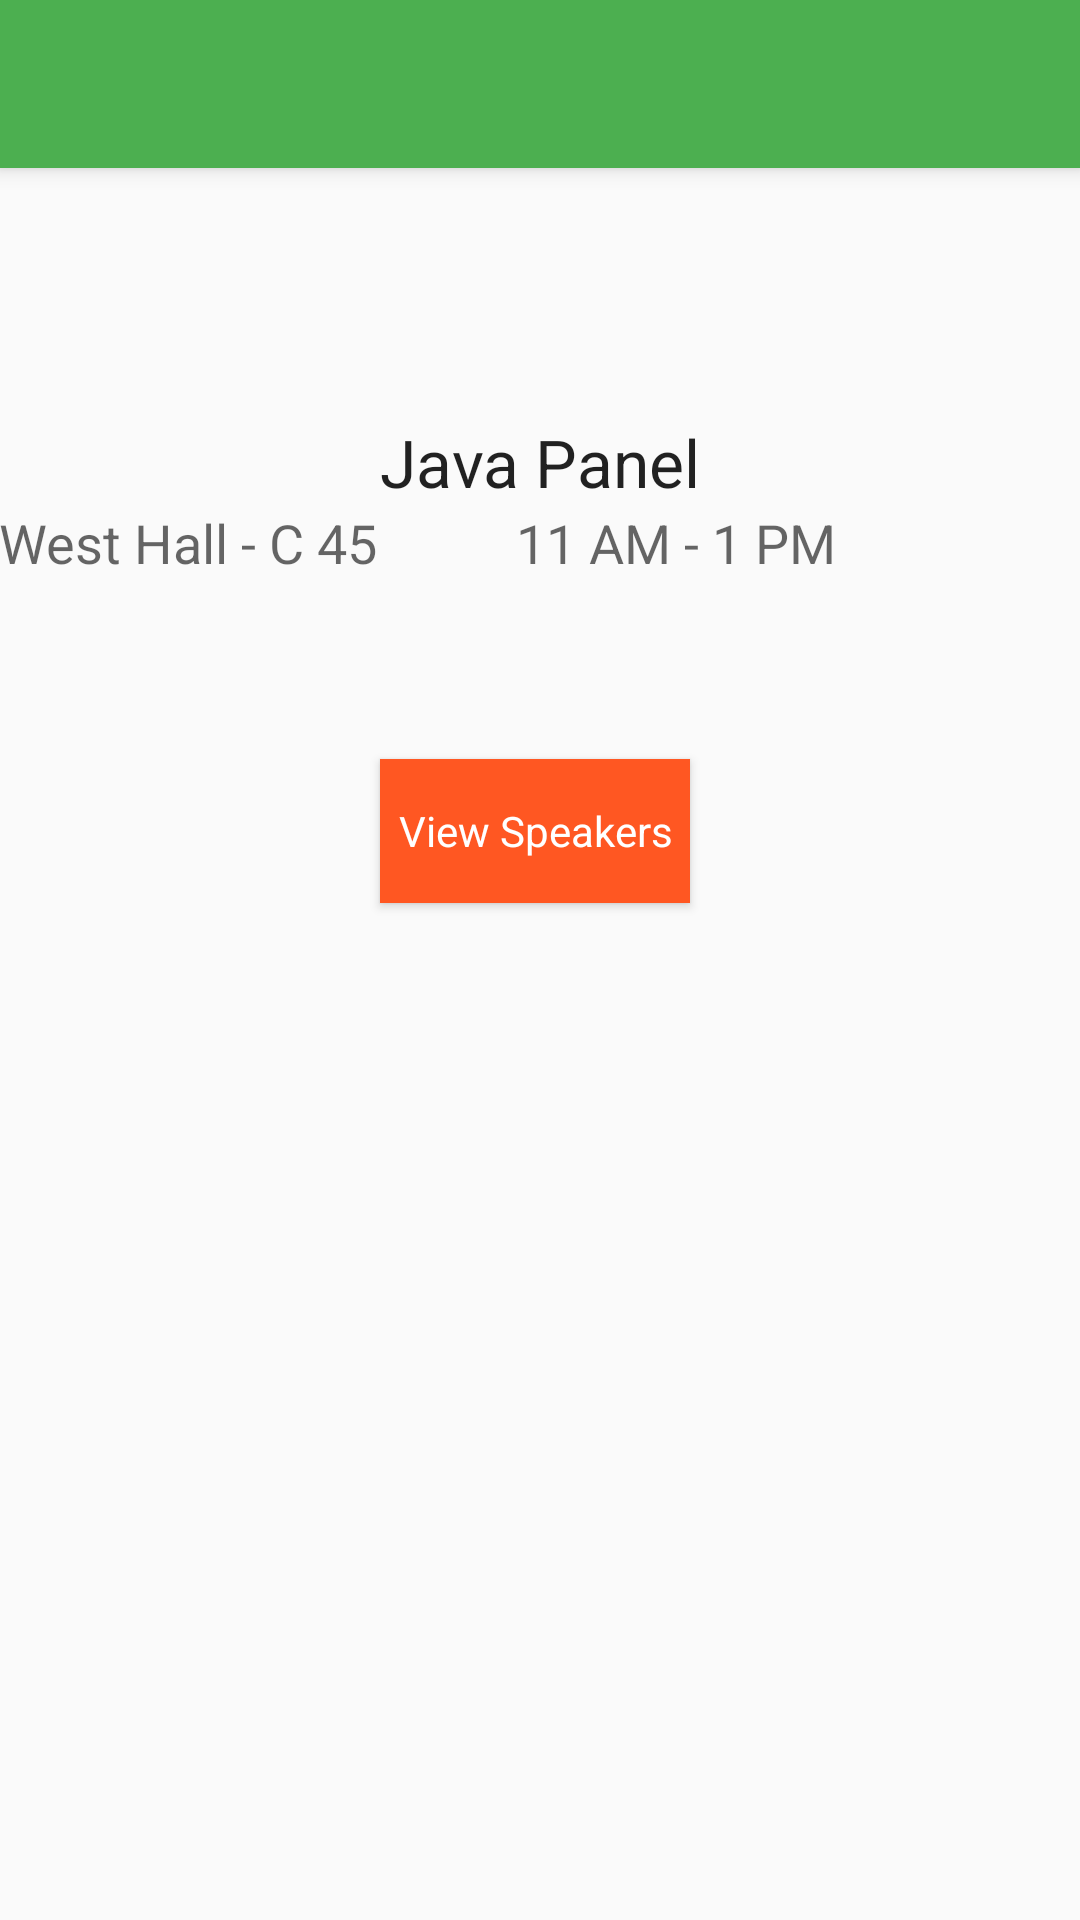

Reconstruct the res/layout file that produces this screen, plus the resources it refers to.
<!-- AndroidManifest.xml: application theme AppTheme -->
<!-- res/layout/app_bar_main_navigation.xml -->
<?xml version="1.0" encoding="utf-8"?>
<android.support.design.widget.CoordinatorLayout
    xmlns:android="http://schemas.android.com/apk/res/android"
    xmlns:app="http://schemas.android.com/apk/res-auto"
    xmlns:tools="http://schemas.android.com/tools" android:layout_width="match_parent"
    android:layout_height="match_parent" android:fitsSystemWindows="true"
    tools:context="com.scott.assignment1.MainNavigationActivity">

    <android.support.design.widget.AppBarLayout android:layout_height="wrap_content"
        android:layout_width="match_parent" android:theme="@style/AppTheme.AppBarOverlay">

        <android.support.v7.widget.Toolbar android:id="@+id/toolbar"
            android:layout_width="match_parent" android:layout_height="?attr/actionBarSize"
            android:background="?attr/colorPrimary" app:popupTheme="@style/AppTheme.PopupOverlay" />

    </android.support.design.widget.AppBarLayout>

    <include layout="@layout/content_main_navigation" />



</android.support.design.widget.CoordinatorLayout>
<!-- res/layout/content_main_navigation.xml (included above) -->
<?xml version="1.0" encoding="utf-8"?>
<RelativeLayout xmlns:android="http://schemas.android.com/apk/res/android"
    xmlns:tools="http://schemas.android.com/tools"
    xmlns:app="http://schemas.android.com/apk/res-auto" android:layout_width="match_parent"
    android:layout_height="match_parent" android:paddingLeft="@dimen/activity_horizontal_margin"
    android:paddingRight="@dimen/activity_horizontal_margin"
    android:paddingTop="@dimen/activity_vertical_margin"
    android:paddingBottom="@dimen/activity_vertical_margin"
    app:layout_behavior="@string/appbar_scrolling_view_behavior"
    tools:showIn="@layout/app_bar_main_navigation"
    tools:context="com.scott.assignment1.MainNavigationActivity">

    <RelativeLayout
        android:layout_width="match_parent"
        android:layout_height="match_parent"
        android:layout_alignParentStart="true"
        android:layout_alignParentTop="true">

        <Button
            style="@style/OrangeButton"
            android:layout_width="wrap_content"
            android:layout_height="wrap_content"
            android:text="View Speakers"
            android:id="@+id/buttonEvent1ViewSpeakers"
            android:layout_below="@+id/textViewRoomEvent1"
            android:layout_alignStart="@+id/textViewEvent1"
            android:layout_marginTop="60dp" />

        <TextView
            android:layout_width="wrap_content"
            android:layout_height="wrap_content"
            android:textAppearance="?android:attr/textAppearanceLarge"
            android:text="Java Panel"
            android:id="@+id/textViewEvent1"
            android:layout_below="@+id/textView_welcome_user_email"
            android:layout_centerHorizontal="true"
            android:layout_marginTop="54dp" />

        <TextView
            android:layout_width="wrap_content"
            android:layout_height="wrap_content"
            android:textAppearance="?android:attr/textAppearanceMedium"
            android:text="West Hall - C 45"
            android:id="@+id/textViewRoomEvent1"
            android:layout_alignBaseline="@+id/textViewTimeEvent1"
            android:layout_alignBottom="@+id/textViewTimeEvent1"
            android:layout_alignParentStart="true" />

        <TextView
            android:layout_width="wrap_content"
            android:layout_height="wrap_content"
            android:textAppearance="?android:attr/textAppearanceMedium"
            android:text="11 AM - 1 PM"
            android:id="@+id/textViewTimeEvent1"
            android:layout_below="@+id/textViewEvent1"
            android:layout_toEndOf="@+id/textViewRoomEvent1"
            android:layout_marginStart="46dp" />


        <RelativeLayout
            android:layout_width="300dp"
            android:layout_height="150dp"
            android:layout_column="0"
            android:id="@+id/speakers_frag_1_container"
            android:layout_below="@+id/buttonEvent1ViewSpeakers"
            android:layout_alignParentStart="true"
            android:layout_marginTop="46dp"
            android:layout_toStartOf="@id/textView_welcome_user_email"
            android:layout_alignParentEnd="true" />

        <TextView
            android:textColor="@color/colorAccent"
            android:layout_width="wrap_content"
            android:layout_height="wrap_content"
            android:textAppearance="?android:attr/textAppearanceLarge"
            android:id="@+id/textView_welcome_user_email"
            android:layout_alignParentTop="true"
            android:layout_alignParentStart="true"
            android:layout_alignParentEnd="true" />

    </RelativeLayout>
</RelativeLayout>
<!-- resources referenced by this layout -->
<resources>
  <color name="colorAccent">#FF5722</color>
  <style name="AppTheme.AppBarOverlay" parent="ThemeOverlay.AppCompat.Dark.ActionBar" />
  <style name="AppTheme.PopupOverlay" parent="ThemeOverlay.AppCompat.Light" />
  <style name="OrangeButton" parent="Theme.AppCompat.Light.DarkActionBar">
          <item name="android:background">@color/colorAccent</item>
          <item name="android:textColor">@color/colorTxtAndIconsWhite</item>
          <item name="android:padding">6dp</item>
      </style>
  <style name="AppTheme" parent="Theme.AppCompat.Light.DarkActionBar">
          
          <item name="colorPrimary">@color/colorPrimary</item>
          <item name="colorPrimaryDark">@color/colorPrimaryDark</item>
          <item name="colorAccent">@color/colorAccent</item>
      </style>
  <color name="colorTxtAndIconsWhite">#FFFFFF</color>
  <color name="colorPrimary">#4CAF50</color>
  <color name="colorPrimaryDark">#388E3C</color>
</resources>
